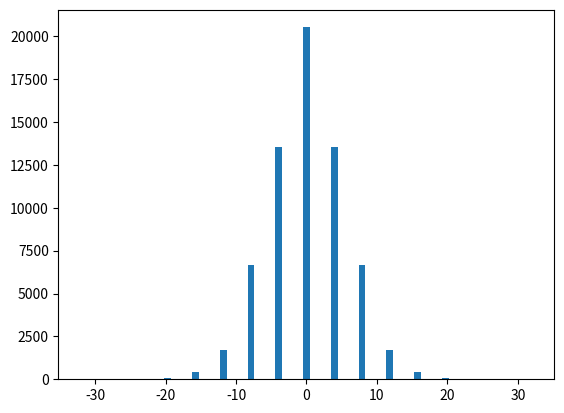
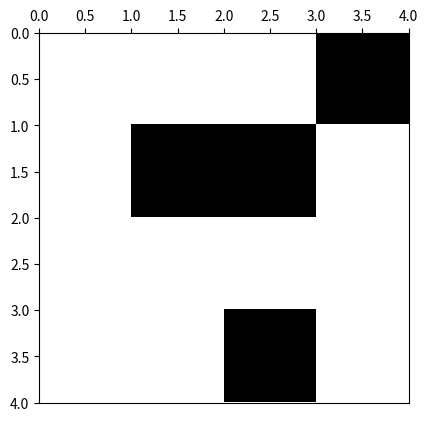

Recreate these plots in Python, in order.
# -*- coding: utf-8 -*-
from __future__ import division
import os
from time import time
import datetime

import numpy as np
import matplotlib.pyplot as plt
import matplotlib.colors as colors
import pandas as pd


def save_csv(data, data_headers=None, data_index=None, file_name=None,
             relevant_info=None, print_data=True):
    """
    Uso:    data debe contener listas que serán las columnas de un archivo CSV que se guardará
            con nombre file_name. relevant_info agrega comentarios en primeras líneas del
            archivo.

    Recibe:
        data: array of arrays, shape=(nx,ny)    ->  cada columna es una columna del archivo.
        data_headers:  numpy array, shape=(ny,) ->  nombres de las columnas
        data_index:  numpy array, shape=(nx,)   ->  nombres de las filas
        file_name: str                      ->  nombre del archivo en el que se guardarán datos.
        relevant_info: list of str          ->  información que se agrega como comentario en
                                                primeras líneas. Cada elemento de esta lista
                                                se agrega como una nueva línea.
        print_data: bool                    ->  decide si imprime datos guardados, en pantalla.
    
    Devuelve:
        data_pdDF: pd.DataFrame             ->  archivo con datos formato "pandas data frame".
        guarda archivo con datos e inforamación relevante en primera línea.
    """
    
    data_pdDF = pd.DataFrame(data, columns=data_headers, index=data_index)

    # Asigna nombre al archivo para que se guarde en el folder en el que está
    # guardado el script que lo usa
    script_dir = os.path.dirname(os.path.abspath(__file__))
    if file_name==None:
        now = datetime.datetime.now()
        #path completa para este script
        file_name = (script_dir + '/' + 'csv-file-%.4d%.2d%.2d%.2d%.2d%.2d.csv'
                                        %(now.year,now.month,now.day,now.hour,
                                          now.minute,now.second))

    # Crea archivo CSV y agrega comentarios relevantes dados como input
    if relevant_info is not None:
        
        # Agregamos información relevante en primeras líneas
        with open(file_name,mode='w') as file_csv:
            for info in list(relevant_info):
                file_csv.write('# '+info+'\n')
        file_csv.close()

        # Usamos pandas para escribir en archivo formato csv.
        with open(file_name,mode='a') as file_csv:
            data_pdDF.to_csv(file_csv)
        file_csv.close()

    else:
        with open(file_name,mode='w') as file_csv:
            data_pdDF.to_csv(file_csv)
        file_csv.close()
    
    # Imprime datos en pantalla.
    if print_data==True:
        print(data_pdDF)

    return data_pdDF

def ising_microstates(L=2):
    # Tamaño del sistema
    N = L * L
    
    t_0 = time()

    # Lista en la que se guardan explícitamente todos los microestados (2**N en total)
    # cada fila del array representará un microestado diferente
    microstates = np.array([[0] * N] * 2**N)
    
    # La primera mitad de los microestados
    # El procedimiento consiste en que en cada paso, para el espín i-esimo se llena 
    # estratégicamente en la mitad los microestados con 1 y en la otra mitad con -1,
    # así se obtienen todas las configuraciones posibles. 
    for i in range(N):
        index_factor = int(2**N  / 2**(i+1))
        for j in range(2**i):
            microstates[j*index_factor : (j+1)*index_factor, i] = (-1)**j
    
    # La segunda mitad de los microestados son los estados opuestos a los de la primera
    # mitad
    microstates[int((2 ** N) / 2):,:] = - np.copy(microstates[:int((2 ** N) / 2), :])
    
    t_1 = time()
    comp_time = t_1 - t_0
    print('Explicit microstates:  L = %d --> computation time = %.3f'%(L,comp_time))

    return microstates

def ising_neighbours(L=2):
    """
    vecinos del espin i en el formato {i: (derecha, izquierda, abajo, arriba)}

    derecha = número de 'fila' anterior * número de espines por fila 
              + ubicación relativa en fila de espín de la dereha teniendo en cuenta
                condiciones de frontera períodicas (módulo L)
    
    abajo = posición de espín + número de espines por fila, teniendo en cuenta
                                condiciones de frontera periódicas (módulo N) 
    
    izquierda = número de 'fila' anterior * número de espines por fila 
                + ubicación relativa en fila de espín de la izquierda, teniendo en 
                  cuenta condiciones de frontera períodicas (módulo L)

    arriba = posición de espín - número de espines por fila, teniendo en cuenta
                                 condiciones de frontera periódicas (módulo N) 
    """
    N  = L * L
    ngbrs = {i: ((i//L)*L + (i+1)%L, (i+L) % N,
               (i//L)*L + (i-1)%L, (i-L) % N) for i in range(N)}
    return ngbrs

def ising_energy(microstates, ngbrs, J=1, save_data=False, data_file_name=None):
    t_0 = time()

    energies = []
    N = len(ngbrs)
    for microstate_j in microstates:
        energy_j = 0
        for i in range(N):
            for ngbr in ngbrs[i]:
                energy_j -=  microstate_j[i]*microstate_j[ngbr]
        energies.append(energy_j)
    
    # En el algoritmo hemos contado cada contribución de energía 2 veces, por tanto se
    # debe hacer la corrección. Además se agrega el factor de la integral de intercambio.
    energies = 0.5 * J * np.array(energies)

    if save_data:
        if not data_file_name:
            now = datetime.datetime.now()
            plot_file_Name =  ('ising-config-plot-L_%d-date_%.4d%.2d%.2d%.2d%.2d%.2d.eps'
                                        %(L,now.year,now.month,now.day,now.hour,
                                          now.minute,now.second))
        script_dir = os.path.dirname(os.path.abspath(__file__))
        plot_file_Name = script_dir + '/' + plot_file_Name

    t_1 = time()
    comp_time = t_1-t_0

    print('Explicit energies:  L = %d --> computation time = %.3f'%(L,comp_time))

    return energies

def ising_config_plot(config, show_plot=True, save_plot=False, plot_file_name=None):
    L = int(len(config)**0.5)
    bw_cmap = colors.ListedColormap(['black', 'white'])
    fig, ax = plt.subplots(1, 1)
    ax.xaxis.set_ticks_position('top')
    ax.imshow(arrayy.reshape(L,L), cmap=bw_cmap, extent=(0,L,L,0))
    if save_plot:
        if not plot_file_name:
            now = datetime.datetime.now()
            plot_file_name =  ('ising-config-plot-L_%d-date_%.4d%.2d%.2d%.2d%.2d%.2d.eps'
                                        %(L,now.year,now.month,now.day,now.hour,
                                          now.minute,now.second))
        script_dir = os.path.dirname(os.path.abspath(__file__))
        plot_file_name = script_dir + '/' + plot_file_name
        plt.savefig(plot_file_name)
    if show_plot:
        plt.show()
    return

def ising_energy_plot(energies, L, show_plot=True, save_plot=False, plot_file_Name=None):
    x_lim = [0, 0, 10, 18, 30, 55, 80]
    plt.xlim(-1*x_lim[L],x_lim[L])
    plt.hist(energies, bins=L**3+1)
    if save_plot:
        if not plot_file_Name:
            now = datetime.datetime.now()
            plot_file_Name =  ('ising-energy-plot-L_%d-date_%.4d%.2d%.2d%.2d%.2d%.2d.eps'
                                        %(L,now.year,now.month,now.day,now.hour,
                                          now.minute,now.second))
        script_dir = os.path.dirname(os.path.abspath(__file__))
        plot_file_Name = script_dir + '/' + plot_file_Name
        plt.savefig(plot_file_Name)
    plt.show()
    plt.close()
    return


############
############ test ising plots
############

L = 4
arrayy = ising_microstates(L)
neighbours = ising_neighbours(L)
print(neighbours)
energies = ising_energy(arrayy,neighbours)
plt.hist(energies, bins=L**3+1)
plt.show()
plt.close()
print(pd.DataFrame(arrayy))
microstate_plot = 2 ** (L*L) - np.random.randint(1, 2 ** (L*L))
arrayy = arrayy[microstate_plot,:]
print(pd.DataFrame(arrayy))
ising_config_plot(arrayy, save_plot=False)
